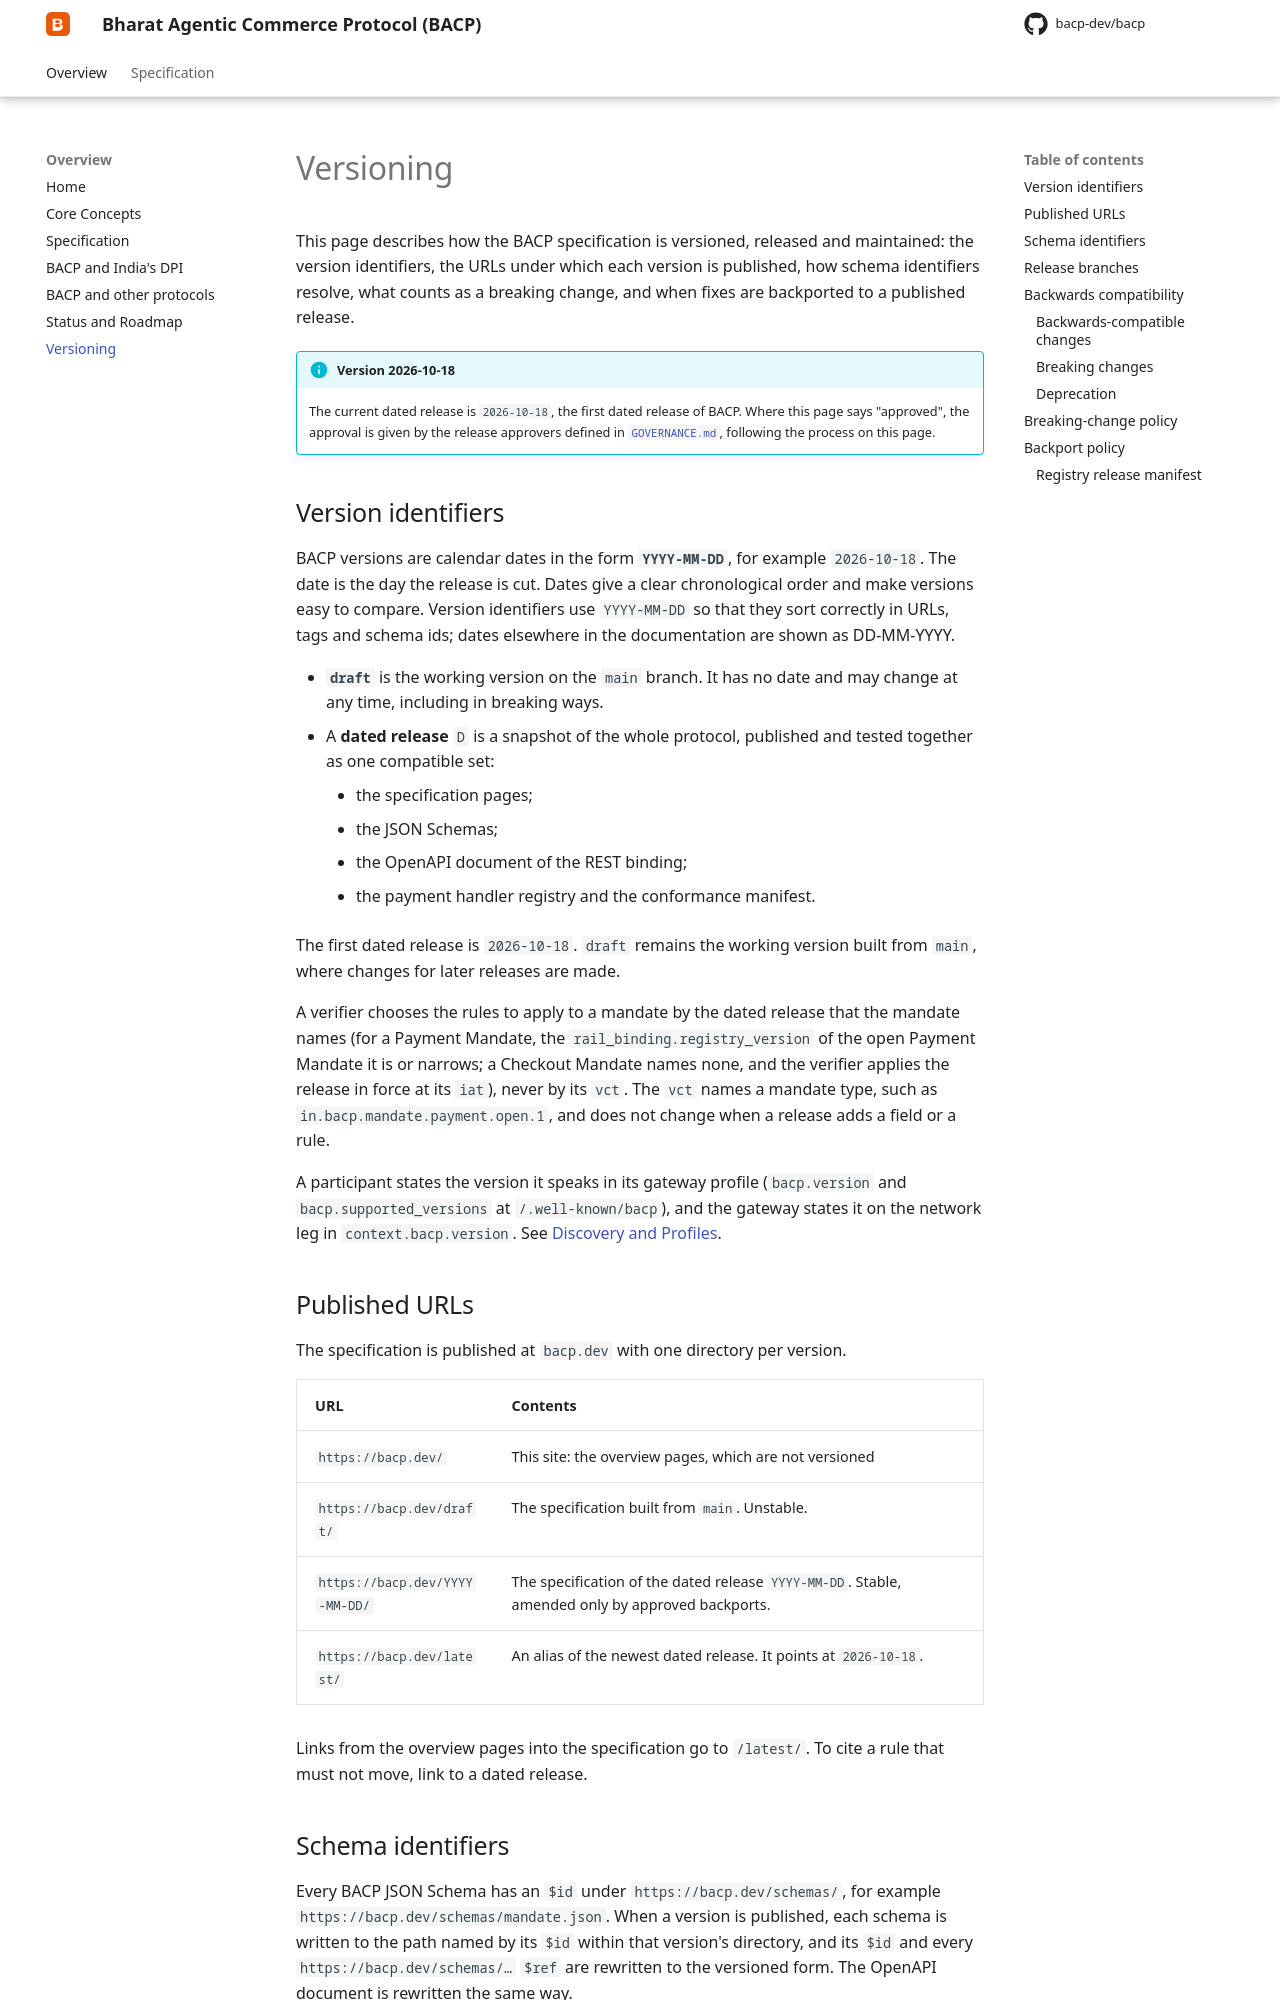

repository: bacp-dev/bacp · page: versioning/index.html · generator: mkdocs

# Versioning

This page describes how the BACP specification is versioned, released and
maintained: the version identifiers, the URLs under which each version is
published, how schema identifiers resolve, what counts as a breaking change,
and when fixes are backported to a published release.

!!! info "Version 2026-10-18"
    The current dated release is `2026-10-18`, the first dated release of
    BACP. Where this page says "approved", the approval is given by the
    release approvers defined in
    [`GOVERNANCE.md`](https://github.com/bacp-dev/bacp/blob/main/GOVERNANCE.md),
    following the process on this page.

## Version identifiers

BACP versions are calendar dates in the form **`YYYY-MM-DD`**, for example
`2026-10-18`. The date is the day the release is cut. Dates give a clear
chronological order and make versions easy to compare. Version identifiers
use `YYYY-MM-DD` so that they sort correctly in URLs, tags and schema ids;
dates elsewhere in the documentation are shown as DD-MM-YYYY.

- **`draft`** is the working version on the `main` branch. It has no date and
  may change at any time, including in breaking ways.
- A **dated release** `D` is a snapshot of the whole protocol, published and
  tested together as one compatible set:
    - the specification pages;
    - the JSON Schemas;
    - the OpenAPI document of the REST binding;
    - the payment handler registry and the conformance manifest.

The first dated release is `2026-10-18`. `draft` remains the working
version built from `main`, where changes for later releases are made.

A verifier chooses the rules to apply to a mandate by the dated release that the mandate names (for a Payment Mandate, the `rail_binding.registry_version` of the open Payment Mandate it is or narrows; a Checkout Mandate names none, and the verifier applies the release in force at its `iat`), never by its `vct`. The `vct` names a mandate type, such as
`in.bacp.mandate.payment.open.1`, and does not change when a release adds a field or a rule.

A participant states the version it speaks in its gateway profile
(`bacp.version` and `bacp.supported_versions` at `/.well-known/bacp`), and the
gateway states it on the network leg in `context.bacp.version`. See
[Discovery and Profiles](specification/discovery.md#version-negotiation).

## Published URLs

The specification is published at `bacp.dev` with one directory per version.

| URL | Contents |
|---|---|
| `https://bacp.dev/` | This site: the overview pages, which are not versioned |
| `https://bacp.dev/draft/` | The specification built from `main`. Unstable. |
| `https://bacp.dev/YYYY-MM-DD/` | The specification of the dated release `YYYY-MM-DD`. Stable, amended only by approved backports. |
| `https://bacp.dev/latest/` | An alias of the newest dated release. It points at `2026-10-18`. |

Links from the overview pages into the specification go to `/latest/`. To cite
a rule that must not move, link to a dated release.
